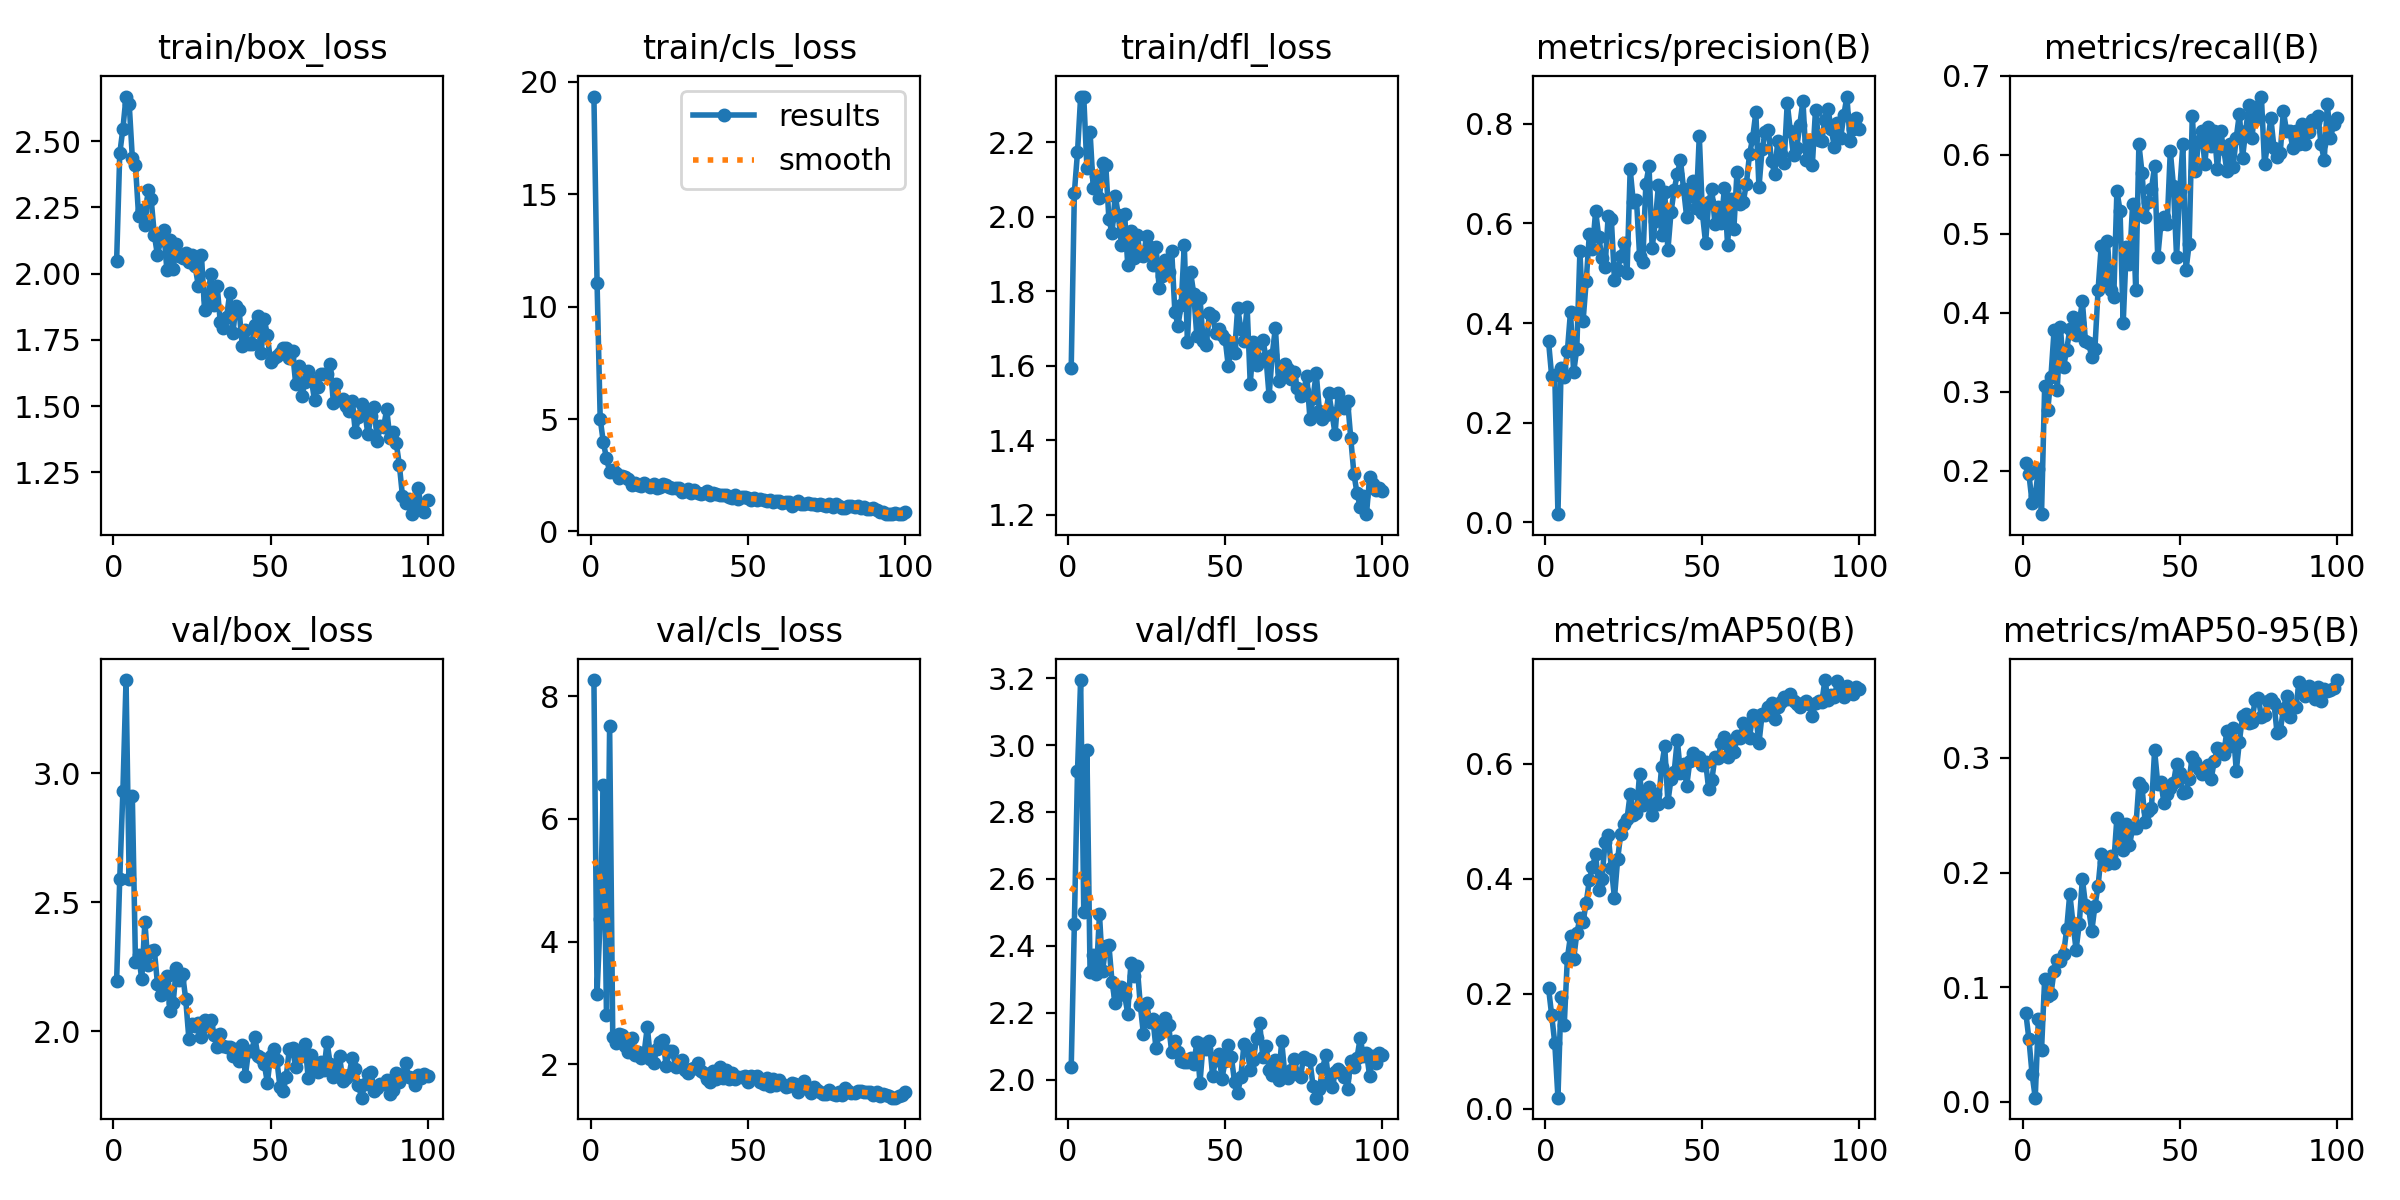

Data behind this chart, as committed beside it:
epoch, time, train/box_loss, train/cls_loss, train/dfl_loss, metrics/precision(B), metrics/recall(B), metrics/mAP50(B), metrics/mAP50-95(B), val/box_loss, val/cls_loss, val/dfl_loss, lr/pg0, lr/pg1, lr/pg2
1, 16.4, 2.047, 19.35, 1.595, 0.3638, 0.2101, 0.2103, 0.07758, 2.196, 8.265, 2.037, 0.0006621, 0.0006621, 0.0006621
2, 31.46, 2.454, 11.06, 2.064, 0.2934, 0.1954, 0.1628, 0.05447, 2.592, 3.152, 2.466, 0.001316, 0.001316, 0.001316
3, 46.12, 2.547, 5.01, 2.173, 0.2954, 0.1597, 0.1136, 0.02407, 2.932, 4.376, 2.921, 0.001956, 0.001956, 0.001956
4, 60.67, 2.669, 3.958, 2.323, 0.01621, 0.1681, 0.01917, 0.0037, 3.362, 6.557, 3.194, 0.001941, 0.001941, 0.001941
5, 75.15, 2.642, 3.259, 2.321, 0.3106, 0.2017, 0.1942, 0.07214, 2.589, 2.8, 2.5, 0.001921, 0.001921, 0.001921
6, 89.66, 2.437, 2.661, 2.131, 0.2913, 0.1451, 0.1448, 0.04525, 2.911, 7.511, 2.984, 0.001901, 0.001901, 0.001901
7, 103.9, 2.409, 2.712, 2.228, 0.3432, 0.3074, 0.2617, 0.1072, 2.269, 2.438, 2.323, 0.001881, 0.001881, 0.001881
8, 118.1, 2.217, 2.606, 2.078, 0.4229, 0.2773, 0.3003, 0.09198, 2.297, 2.345, 2.373, 0.001861, 0.001861, 0.001861
9, 132.1, 2.239, 2.366, 2.108, 0.3009, 0.3193, 0.2597, 0.0941, 2.201, 2.491, 2.315, 0.001842, 0.001842, 0.001842
10, 146, 2.185, 2.453, 2.051, 0.3483, 0.3781, 0.3049, 0.1145, 2.424, 2.482, 2.494, 0.001822, 0.001822, 0.001822
11, 160.4, 2.314, 2.422, 2.145, 0.5446, 0.3025, 0.3312, 0.1241, 2.257, 2.301, 2.326, 0.001802, 0.001802, 0.001802
12, 174.6, 2.281, 2.351, 2.138, 0.404, 0.3817, 0.3252, 0.1225, 2.31, 2.207, 2.399, 0.001782, 0.001782, 0.001782
13, 189.2, 2.148, 2.084, 1.994, 0.4842, 0.3313, 0.3577, 0.1286, 2.316, 2.429, 2.402, 0.001762, 0.001762, 0.001762
14, 203.4, 2.07, 2.146, 1.956, 0.579, 0.3529, 0.3977, 0.1505, 2.185, 2.149, 2.292, 0.001743, 0.001743, 0.001743
15, 217.6, 2.127, 2.078, 2.057, 0.5493, 0.379, 0.4194, 0.1817, 2.141, 2.196, 2.228, 0.001723, 0.001723, 0.001723
16, 232.1, 2.164, 2.035, 2.004, 0.6248, 0.395, 0.4435, 0.1562, 2.185, 2.107, 2.255, 0.001703, 0.001703, 0.001703
17, 246.6, 2.014, 2.154, 1.925, 0.5728, 0.3719, 0.3798, 0.1327, 2.213, 2.188, 2.277, 0.001683, 0.001683, 0.001683
18, 261.2, 2.128, 2.076, 2.007, 0.5315, 0.3866, 0.3985, 0.1548, 2.078, 2.612, 2.253, 0.001663, 0.001663, 0.001663
19, 275.4, 2.019, 1.997, 1.87, 0.5122, 0.4147, 0.4636, 0.1946, 2.11, 2.08, 2.197, 0.001644, 0.001644, 0.001644
20, 289.7, 2.114, 2.13, 1.962, 0.6159, 0.3638, 0.4763, 0.1719, 2.245, 2.017, 2.349, 0.001624, 0.001624, 0.001624
21, 304.3, 2.069, 1.917, 1.89, 0.6088, 0.3613, 0.4179, 0.1696, 2.2, 2.25, 2.308, 0.001604, 0.001604, 0.001604
22, 318.3, 2.06, 1.977, 1.952, 0.4866, 0.3445, 0.3665, 0.1489, 2.223, 2.363, 2.341, 0.001584, 0.001584, 0.001584
23, 332.8, 2.078, 2.127, 1.897, 0.5073, 0.3548, 0.4335, 0.1711, 2.124, 2.402, 2.222, 0.001564, 0.001564, 0.001564
24, 347, 2.046, 2.072, 1.896, 0.5347, 0.4286, 0.4781, 0.188, 1.972, 1.973, 2.135, 0.001545, 0.001545, 0.001545
25, 361.3, 2.069, 1.966, 1.948, 0.5614, 0.4841, 0.4957, 0.2162, 2.03, 2.212, 2.228, 0.001525, 0.001525, 0.001525
26, 375.5, 2.028, 1.914, 1.918, 0.5002, 0.437, 0.5041, 0.2089, 2.021, 2.21, 2.172, 0.001505, 0.001505, 0.001505
27, 390, 1.955, 1.928, 1.872, 0.7086, 0.4904, 0.5474, 0.2076, 2.034, 1.959, 2.182, 0.001485, 0.001485, 0.001485
28, 404.2, 2.071, 1.942, 1.92, 0.6425, 0.4286, 0.5105, 0.2147, 1.98, 1.985, 2.093, 0.001465, 0.001465, 0.001465
29, 418.7, 1.862, 1.74, 1.81, 0.648, 0.4202, 0.5147, 0.2085, 2.043, 2.062, 2.137, 0.001446, 0.001446, 0.001446
30, 432.9, 1.905, 1.782, 1.84, 0.535, 0.5546, 0.5826, 0.2479, 2.022, 1.905, 2.155, 0.001426, 0.001426, 0.001426
31, 447.2, 2, 1.879, 1.883, 0.5217, 0.5294, 0.5273, 0.2324, 2.043, 1.858, 2.185, 0.001406, 0.001406, 0.001406
32, 461.4, 1.881, 1.711, 1.851, 0.68, 0.3866, 0.5408, 0.2199, 1.987, 1.921, 2.164, 0.001386, 0.001386, 0.001386
33, 475.8, 1.955, 1.848, 1.907, 0.7145, 0.4838, 0.5588, 0.2421, 1.941, 1.939, 2.082, 0.001366, 0.001366, 0.001366
34, 489.9, 1.817, 1.686, 1.745, 0.5508, 0.4622, 0.5101, 0.2238, 1.99, 2.018, 2.114, 0.001347, 0.001347, 0.001347
35, 504.3, 1.795, 1.669, 1.708, 0.6046, 0.5378, 0.5467, 0.2387, 1.942, 1.892, 2.082, 0.001327, 0.001327, 0.001327
36, 518.6, 1.836, 1.714, 1.763, 0.677, 0.4286, 0.529, 0.2386, 1.941, 1.858, 2.056, 0.001307, 0.001307, 0.001307
37, 532.9, 1.926, 1.804, 1.924, 0.5759, 0.6135, 0.5942, 0.2778, 1.939, 1.757, 2.053, 0.001287, 0.001287, 0.001287
38, 547.3, 1.774, 1.601, 1.664, 0.6625, 0.5774, 0.6299, 0.2743, 1.905, 1.71, 2.053, 0.001267, 0.001267, 0.001267
39, 561.4, 1.878, 1.703, 1.851, 0.5461, 0.521, 0.5333, 0.2442, 1.933, 1.89, 2.065, 0.001248, 0.001248, 0.001248
40, 575.6, 1.862, 1.653, 1.794, 0.6225, 0.5403, 0.5733, 0.2541, 1.884, 1.752, 2.046, 0.001228, 0.001228, 0.001228
41, 589.7, 1.728, 1.6, 1.679, 0.6675, 0.5567, 0.5852, 0.2563, 1.949, 1.956, 2.112, 0.001208, 0.001208, 0.001208
42, 603.8, 1.787, 1.64, 1.782, 0.699, 0.5856, 0.6416, 0.3068, 1.828, 1.782, 1.991, 0.001188, 0.001188, 0.001188
43, 618, 1.735, 1.614, 1.667, 0.7271, 0.4703, 0.5838, 0.2776, 1.924, 1.901, 2.107, 0.001168, 0.001168, 0.001168
44, 632.2, 1.734, 1.517, 1.656, 0.6693, 0.5126, 0.5996, 0.2789, 1.922, 1.761, 2.091, 0.001149, 0.001149, 0.001149
45, 646.6, 1.805, 1.497, 1.741, 0.6122, 0.521, 0.5612, 0.2604, 1.977, 1.858, 2.115, 0.001129, 0.001129, 0.001129
46, 660.8, 1.841, 1.602, 1.734, 0.6557, 0.5126, 0.6044, 0.2681, 1.903, 1.759, 2.013, 0.001109, 0.001109, 0.001109
47, 675, 1.699, 1.459, 1.689, 0.6844, 0.605, 0.6183, 0.274, 1.895, 1.793, 2.058, 0.001089, 0.001089, 0.001089
48, 689.4, 1.829, 1.541, 1.698, 0.6311, 0.5607, 0.6076, 0.2781, 1.874, 1.789, 2.076, 0.001069, 0.001069, 0.001069
49, 703.7, 1.768, 1.546, 1.683, 0.7757, 0.4706, 0.6115, 0.2946, 1.801, 1.81, 2.003, 0.00105, 0.00105, 0.00105
50, 717.8, 1.668, 1.469, 1.673, 0.62, 0.5546, 0.5974, 0.2869, 1.904, 1.715, 2.056, 0.00103, 0.00103, 0.00103
51, 732, 1.68, 1.416, 1.6, 0.5612, 0.6135, 0.6032, 0.2695, 1.931, 1.804, 2.105, 0.00101, 0.00101, 0.00101
52, 746.2, 1.69, 1.492, 1.653, 0.643, 0.4541, 0.5552, 0.2705, 1.89, 1.794, 2.067, 0.0009902, 0.0009902, 0.0009902
53, 760.4, 1.701, 1.381, 1.636, 0.6687, 0.4874, 0.5721, 0.2819, 1.785, 1.802, 1.993, 0.0009704, 0.0009704, 0.0009704
54, 774.6, 1.718, 1.449, 1.756, 0.5979, 0.6499, 0.6115, 0.3008, 1.767, 1.708, 1.962, 0.0009506, 0.0009506, 0.0009506
55, 788.5, 1.718, 1.399, 1.699, 0.6322, 0.5798, 0.6089, 0.2968, 1.824, 1.675, 2.008, 0.0009308, 0.0009308, 0.0009308
56, 803.4, 1.683, 1.356, 1.667, 0.6, 0.6176, 0.6363, 0.2901, 1.933, 1.775, 2.106, 0.000911, 0.000911, 0.000911
57, 817.9, 1.708, 1.408, 1.759, 0.6714, 0.6302, 0.6453, 0.2856, 1.934, 1.641, 2.095, 0.0008912, 0.0008912, 0.0008912
58, 832.3, 1.585, 1.312, 1.552, 0.5573, 0.5882, 0.6119, 0.2911, 1.86, 1.762, 2.028, 0.0008714, 0.0008714, 0.0008714
59, 846.4, 1.653, 1.362, 1.665, 0.6483, 0.635, 0.6345, 0.2937, 1.899, 1.668, 2.06, 0.0008516, 0.0008516, 0.0008516
60, 860.7, 1.54, 1.35, 1.602, 0.5879, 0.6114, 0.6204, 0.2817, 1.907, 1.739, 2.124, 0.0008318, 0.0008318, 0.0008318
... 40 more rows
